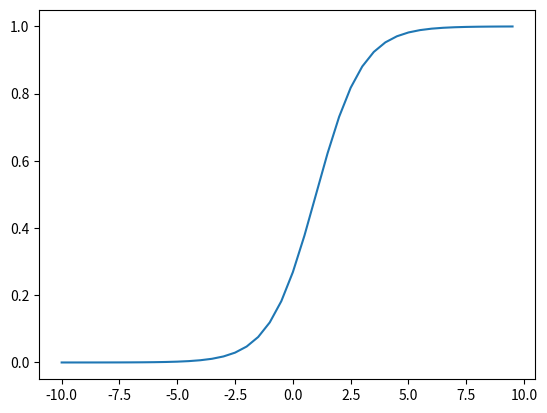

This figure's Python source:
# using this program to simulate sigmoids with the goal of eventually fitting experimental data
# Following this paper: https://doi.org/10.1021/acs.jpcc.9b10367

import numpy as np
import scipy.constants as const
import matplotlib.pyplot as plt


def main():
    straight_sig()


def straight_sig():
    a = 1
    b = 1
    x_vals = np.arange(-10, 10, 0.5)
    y_vals = (1 / (1 + np.exp(np.negative(a) * (x_vals - b))))
    print(y_vals)
    fig, ax = plt.subplots()
    ax.plot(x_vals, y_vals)
    plt.show()


def ss_ume_approx():
    currents = [0]
    # this approximation comes from ref 25 in above paper, https://doi.org/10.1016/0022-0728(88)80060-3
    diffusion_coef_red = 1 # diffusion coefficient of reduced species
    diff_coef_ox = 1 # diffusion coefficient of oxidized species
    electrode_radius = 500 # nm, need to confirm this
    kf = 1 # forward rate constant
    kb = 1 # backward rate constant


def capacitances():
    # constants
    e_int = 3.5
    e_solv = 64.9
    helmholtz_thickness = 0.233 # nm?
    ionic_strength = 0.05 # mol/L, paper says concentration can be used here
    temp = 273

    cap_h = (e_int + const.epsilon_0) / helmholtz_thickness # equation 7 in paper
    cap_dl = np.sqrt((2 * e_solv * const.epsilon_0 * const.elementary_charge * ionic_strength) / (const.Boltzmann * temp)) # equation 8 approximation in paper
    cap_sc = 1
    print(cap_h)


if __name__ == "__main__":
    main()